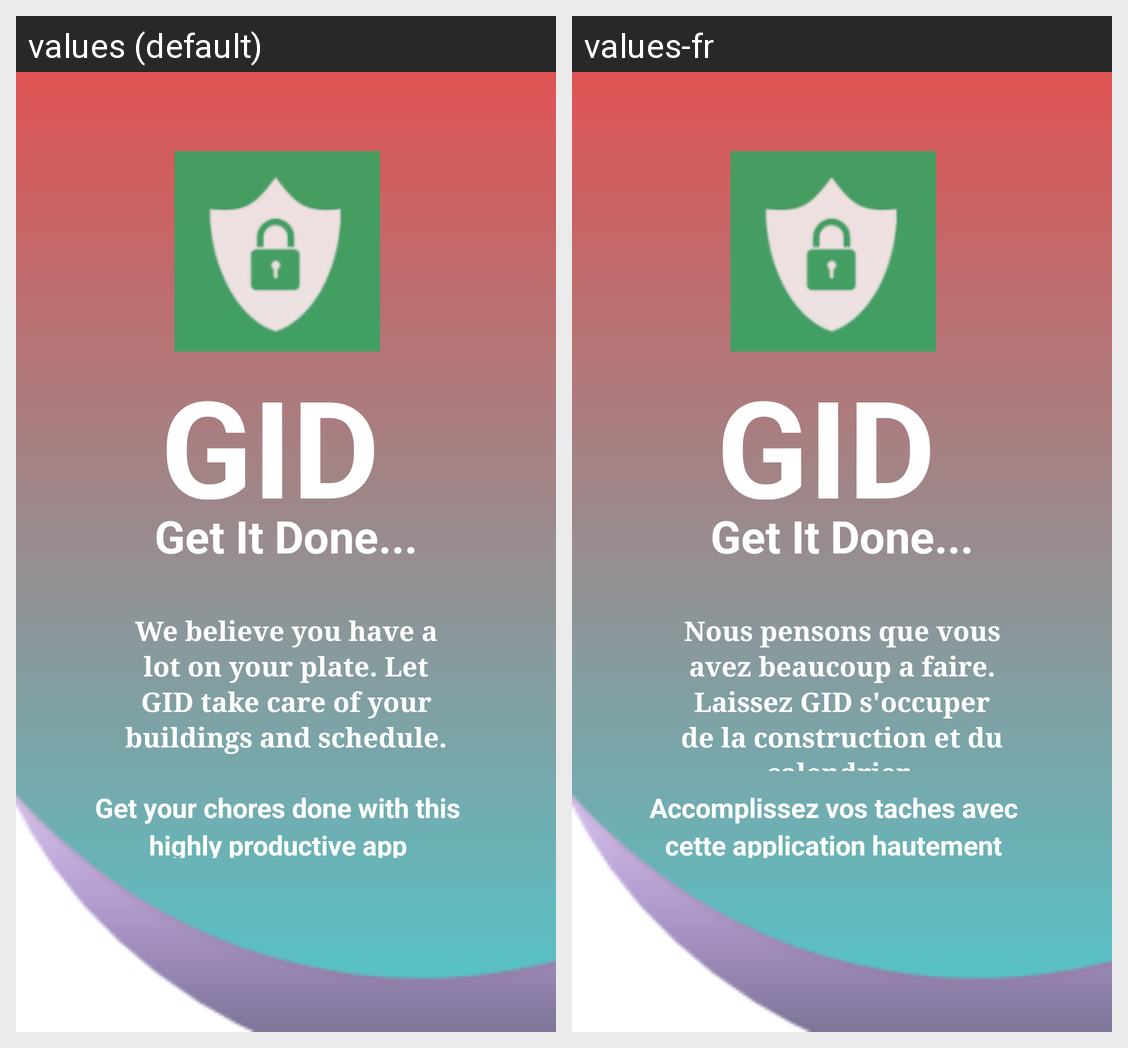

The same Android screen rendered under two of its app's locales, left to right. List the strings drawn on it with the default value and each locale's translation.
Android screen res/layout/about_fragment.xml rendered under 2 locales, left to right: values (default), values-fr. Device: Nexus 5 (rendered at 1080×1920; each locale shown at half size, 540×960, under a caption strip naming it); theme Theme.GID_Milestone2.
Strings drawn on this screen, with the default value and each locale's value (text and hints the layout hard-codes, and strings that could not be matched under every locale, appear in the picture but are not listed):

title_activity_menu
  values: GID
  values-fr: GID

getItDone
  values: Get It Done...
  values-fr: Get It Done...

about_text
  values: We believe you have a lot on your plate. Let GID take care of your buildings and schedule.
  values-fr: Nous pensons que vous avez beaucoup a faire. Laissez GID s'occuper de la construction et du calendrier.

chores
  values: Get your chores done with this highly productive app
  values-fr: Accomplissez vos taches avec cette application hautement productive.
